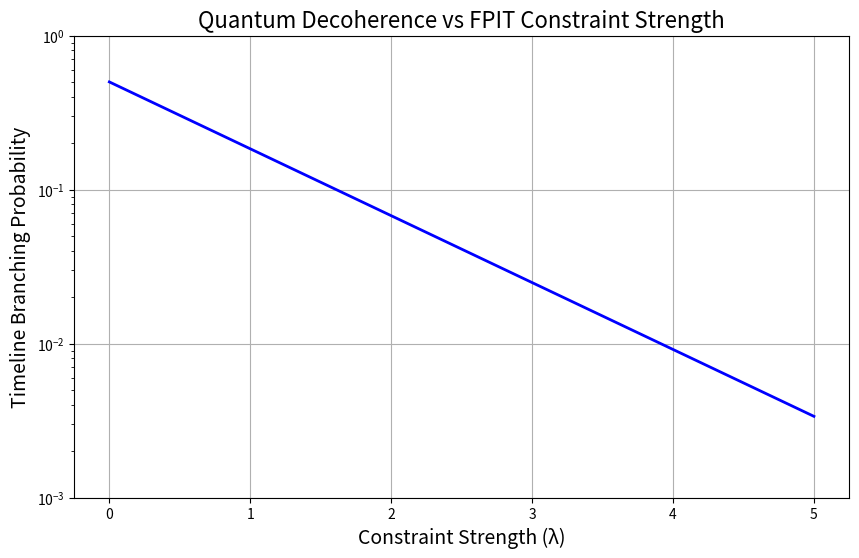

Here is the Python script that generated this plot:
import numpy as np
import matplotlib.pyplot as plt

# Analytic solution for coherence decay
λ_range = np.linspace(0, 5, 100)
initial_coherence = 0.5  # Initial superposition strength
simulation_time = 10     # Total evolution time

# Compute branching probability: P = |coherence| = 0.5 * e^(-λ * 0.1 * t)
branching_probs = initial_coherence * np.exp(-0.1 * λ_range * simulation_time)

# Plotting
plt.figure(figsize=(10, 6))
plt.plot(λ_range, branching_probs, 'b-', linewidth=2)
plt.yscale('log')
plt.ylim(1e-3, 1)
plt.xlabel('Constraint Strength (λ)', fontsize=14)
plt.ylabel('Timeline Branching Probability', fontsize=14)
plt.title('Quantum Decoherence vs FPIT Constraint Strength', fontsize=16)
plt.grid(True)
plt.savefig('decoherence_vs_lambda.pdf', dpi=300, bbox_inches='tight')
